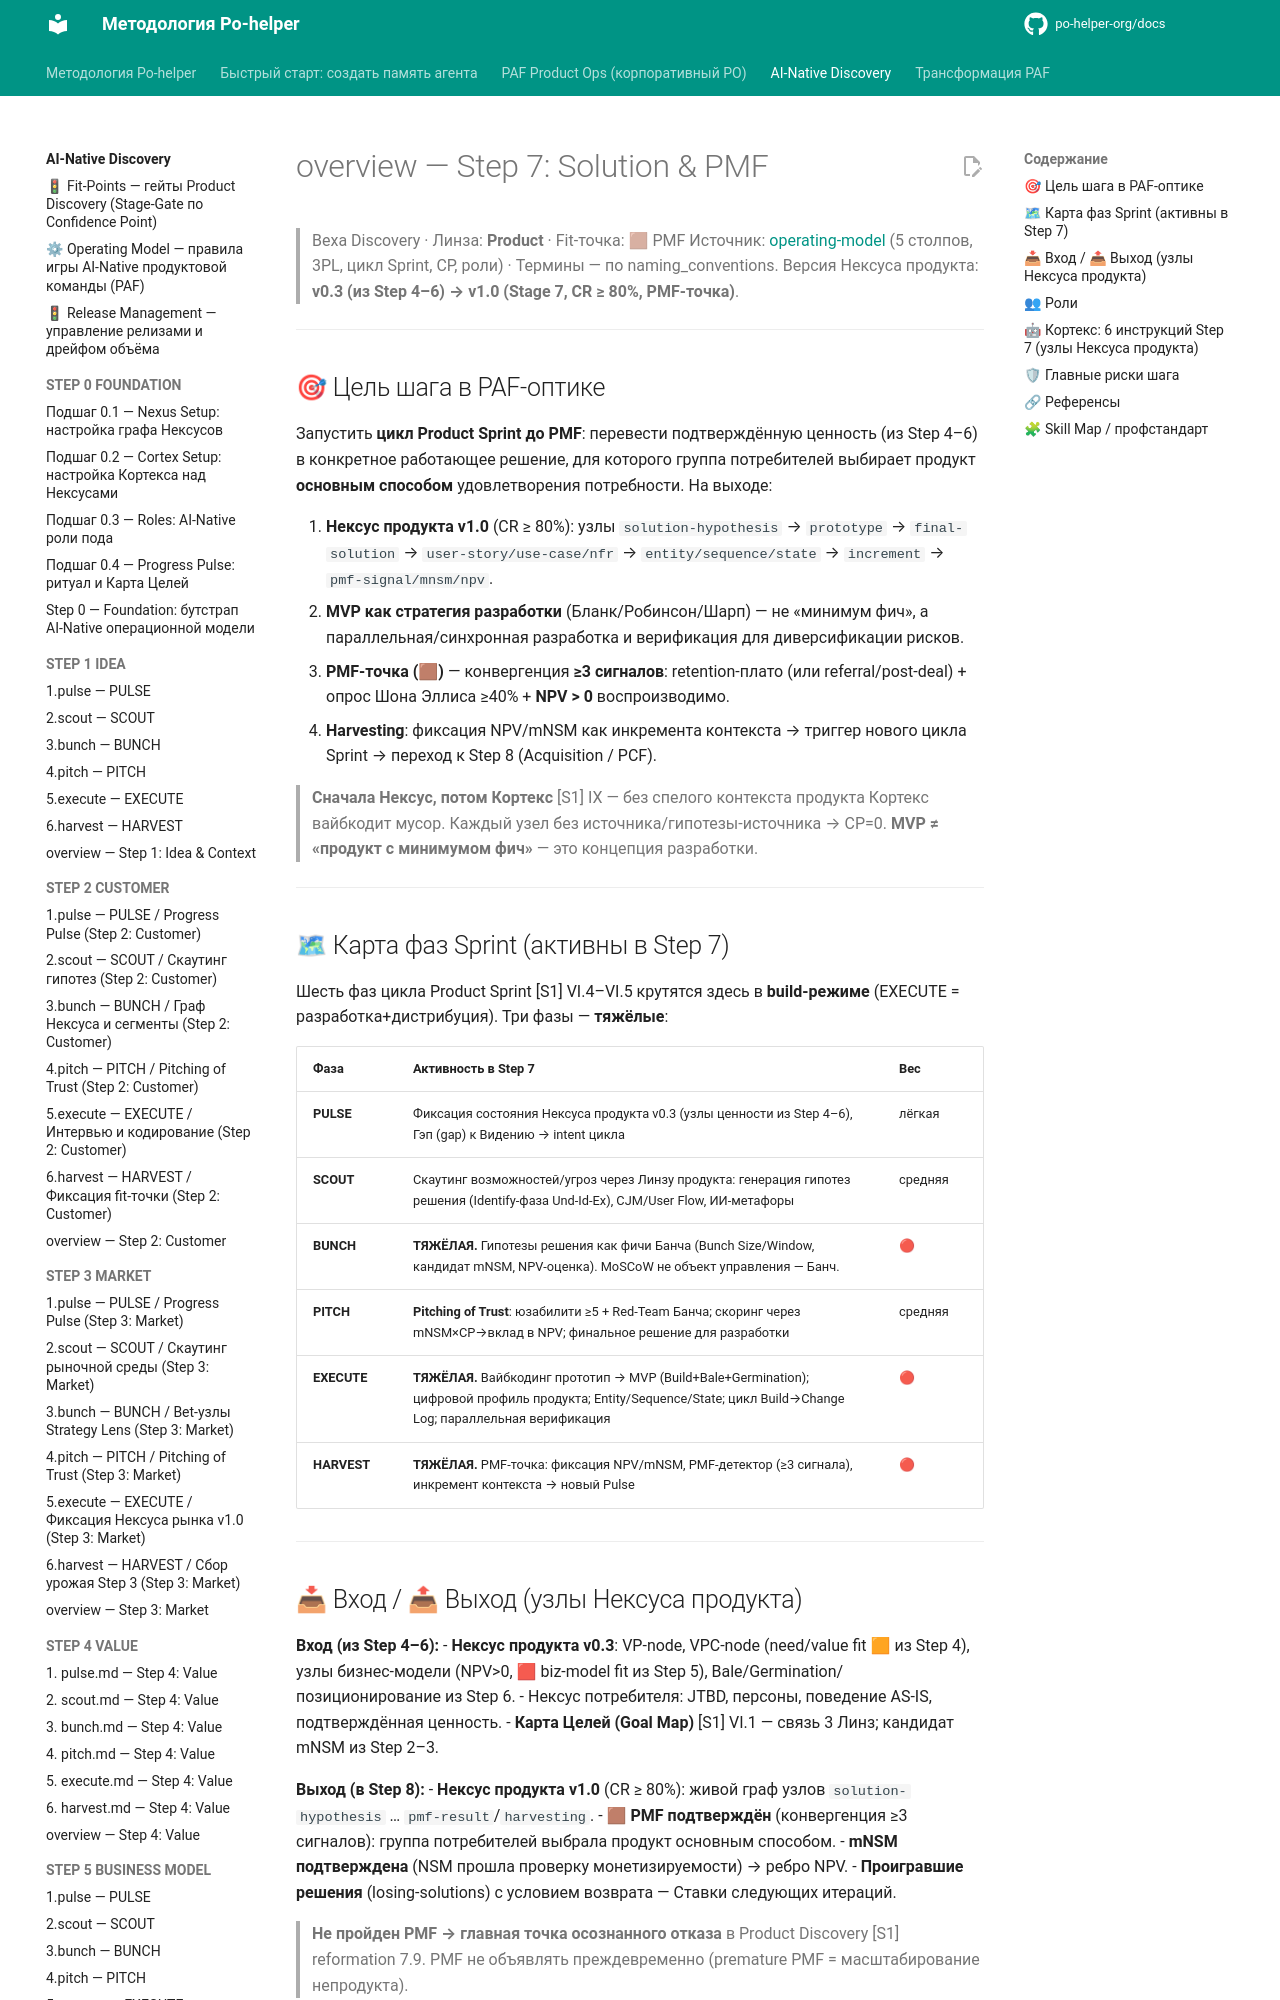

repository: po-helper-org/docs · page: ai-processes/STEP-7-SOLUTION-PMF/overview/index.html · generator: mkdocs

---
nexus: product
node_id: aip-7-overview
node_type: step-overview
paf_step: 7
sprint_phase: null
kind: normative
owner: Product Engineer
confidence: 1.0
sources: ["[S1]", "[S2]", "[S3]", "[S4]", "RB-STEP-7"]
updated: 2026-06-20
ttl_days: 365
ripeness: fresh
tags: ["fit-point"]
---

# overview — Step 7: Solution & PMF

> Веха Discovery · Линза: **Product** · Fit-точка: 🟫 PMF
> Источник: [operating-model](../operating-model.md) (5 столпов, 3PL, цикл Sprint, CP, роли) · Термины — по naming_conventions.
> Версия Нексуса продукта: **v0.3 (из Step 4–6) → v1.0 (Stage 7, CR ≥ 80%, PMF-точка)**.

---

## 🎯 Цель шага в PAF-оптике

Запустить **цикл Product Sprint до PMF**: перевести подтверждённую ценность (из Step 4–6) в конкретное работающее решение, для которого группа потребителей выбирает продукт **основным способом** удовлетворения потребности. На выходе:

1. **Нексус продукта v1.0** (CR ≥ 80%): узлы `solution-hypothesis` → `prototype` → `final-solution` → `user-story/use-case/nfr` → `entity/sequence/state` → `increment` → `pmf-signal/mnsm/npv`.
2. **MVP как стратегия разработки** (Бланк/Робинсон/Шарп) — не «минимум фич», а параллельная/синхронная разработка и верификация для диверсификации рисков.
3. **PMF-точка (🟫)** — конвергенция **≥3 сигналов**: retention-плато (или referral/post-deal) + опрос Шона Эллиса ≥40% + **NPV > 0** воспроизводимо.
4. **Harvesting**: фиксация NPV/mNSM как инкремента контекста → триггер нового цикла Sprint → переход к Step 8 (Acquisition / PCF).

> **Сначала Нексус, потом Кортекс** [S1] IX — без спелого контекста продукта Кортекс вайбкодит мусор. Каждый узел без источника/гипотезы-источника → CP=0. **MVP ≠ «продукт с минимумом фич»** — это концепция разработки.

---

## 🗺 Карта фаз Sprint (активны в Step 7)

Шесть фаз цикла Product Sprint [S1] VI.4–VI.5 крутятся здесь в **build-режиме** (EXECUTE = разработка+дистрибуция). Три фазы — **тяжёлые**:

| Фаза | Активность в Step 7 | Вес |
|---|---|---|
| **PULSE** | Фиксация состояния Нексуса продукта v0.3 (узлы ценности из Step 4–6), Гэп (gap) к Видению → intent цикла | лёгкая |
| **SCOUT** | Скаутинг возможностей/угроз через Линзу продукта: генерация гипотез решения (Identify-фаза Und-Id-Ex), CJM/User Flow, ИИ-метафоры | средняя |
| **BUNCH** | **ТЯЖЁЛАЯ.** Гипотезы решения как фичи Банча (Bunch Size/Window, кандидат mNSM, NPV-оценка). MoSCoW не объект управления — Банч. | 🔴 |
| **PITCH** | **Pitching of Trust**: юзабилити ≥5 + Red-Team Банча; скоринг через mNSM×CP→вклад в NPV; финальное решение для разработки | средняя |
| **EXECUTE** | **ТЯЖЁЛАЯ.** Вайбкодинг прототип → MVP (Build+Bale+Germination); цифровой профиль продукта; Entity/Sequence/State; цикл Build→Change Log; параллельная верификация | 🔴 |
| **HARVEST** | **ТЯЖЁЛАЯ.** PMF-точка: фиксация NPV/mNSM, PMF-детектор (≥3 сигнала), инкремент контекста → новый Pulse | 🔴 |

---

## 📥 Вход / 📤 Выход (узлы Нексуса продукта)

**Вход (из Step 4–6):**
- **Нексус продукта v0.3**: VP-node, VPC-node (need/value fit 🟧 из Step 4), узлы бизнес-модели (NPV>0, 🟥 biz-model fit из Step 5), Bale/Germination/позиционирование из Step 6.
- Нексус потребителя: JTBD, персоны, поведение AS-IS, подтверждённая ценность.
- **Карта Целей (Goal Map)** [S1] VI.1 — связь 3 Линз; кандидат mNSM из Step 2–3.

**Выход (в Step 8):**
- **Нексус продукта v1.0** (CR ≥ 80%): живой граф узлов `solution-hypothesis` … `pmf-result`/`harvesting`.
- **🟫 PMF подтверждён** (конвергенция ≥3 сигналов): группа потребителей выбрала продукт основным способом.
- **mNSM подтверждена** (NSM прошла проверку монетизируемости) → ребро NPV.
- **Проигравшие решения** (losing-solutions) с условием возврата — Ставки следующих итераций.

> **Не пройден PMF → главная точка осознанного отказа** в Product Discovery [S1] reformation 7.9. PMF не объявлять преждевременно (premature PMF = масштабирование непродукта).

---
